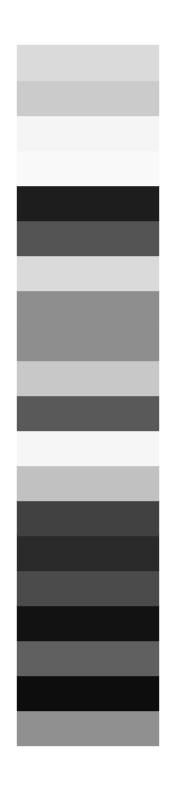

Recreate this plot in Python.
import numpy as np
import matplotlib.pyplot as plt

colors = np.random.rand(20, 1).repeat(3, axis=1)
plt.figure(figsize=(2, 10))
for i, color in enumerate(colors):
    plt.fill_between([0, 1], i, i + 1, color=color)
plt.axis('off')
plt.savefig('weights.png')
